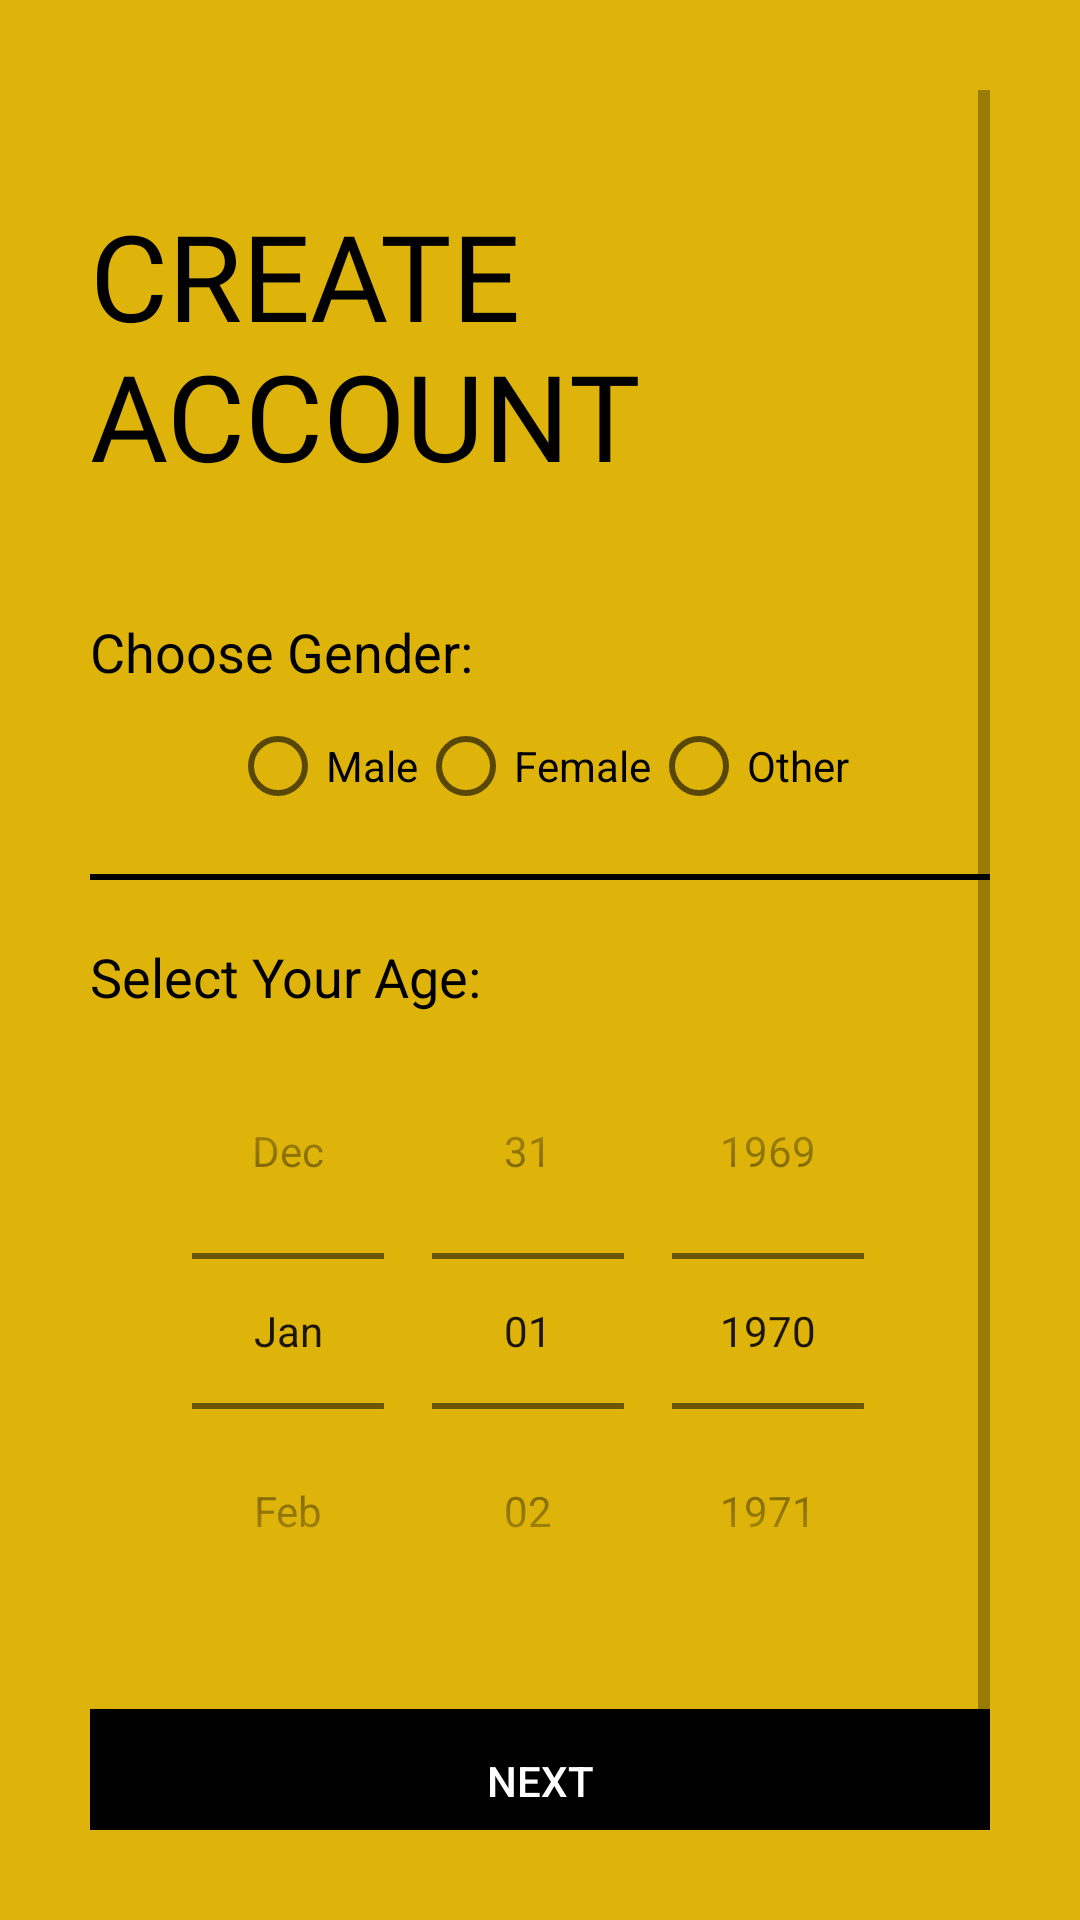

Produce the Android XML layout that renders to this screen, including the resource entries it uses.
<!-- AndroidManifest.xml: application theme Theme.MaterialComponents.Light.NoActionBar.Bridge -->
<!-- res/layout/activity_sign_up2nd_class.xml -->
<?xml version="1.0" encoding="utf-8"?>
<ScrollView xmlns:android="http://schemas.android.com/apk/res/android"
    xmlns:app="http://schemas.android.com/apk/res-auto"
    xmlns:tools="http://schemas.android.com/tools"
    android:layout_width="match_parent"
    android:layout_height="match_parent"
    tools:context="com.example.mynfcapp.AccountCreation.SignUp2ndClass"
    android:orientation="vertical"
    android:background="#deb40b"
    android:padding="30dp">

    <LinearLayout
        android:layout_width="match_parent"
        android:layout_height="wrap_content"
        android:orientation="vertical">

        <ImageView
            android:id="@+id/signup_back_btn"
            android:layout_width="21dp"
            android:layout_height="15dp"
            android:padding="5dp"
            android:src="@drawable/back_button"
            android:transitionName="transition_back_arrow_button"
            android:onClick="callPrevSignupScreen"/>

        <TextView
            android:id="@+id/signup_title_text"
            android:layout_width="wrap_content"
            android:layout_height="wrap_content"
            android:text="Create Account"
            android:textColor="@color/black"
            android:textSize="40sp"
            android:fontFamily="@font/muli_black"
            android:textAllCaps="true"
            android:layout_marginTop="20sp"
            android:transitionName="transition_title_text"/>

        <LinearLayout
            android:layout_width="match_parent"
            android:layout_height="wrap_content"
            android:orientation="vertical"
            android:layout_marginTop="40dp">

            <TextView
                android:layout_width="wrap_content"
                android:layout_height="wrap_content"
                android:text="Choose Gender:"
                android:textColor="@color/black"
                android:textSize="18sp"/>

            <RadioGroup
                android:id="@+id/radio_group"
                android:layout_width="wrap_content"
                android:layout_height="match_parent"
                android:orientation="horizontal"
                android:layout_gravity="center"
                android:layout_marginTop="10dp">

                <RadioButton
                    android:id="@+id/male"
                    android:layout_width="wrap_content"
                    android:layout_height="wrap_content"
                    android:text="Male"/>

                <RadioButton
                    android:id="@+id/female"
                    android:layout_width="wrap_content"
                    android:layout_height="wrap_content"
                    android:text="Female" />

                <RadioButton
                    android:id="@+id/other"
                    android:layout_width="wrap_content"
                    android:layout_height="wrap_content"
                    android:text="Other" />
            </RadioGroup>

            <View
                android:layout_width="match_parent"
                android:layout_height="2dp"
                android:background="@color/black"
                android:layout_marginTop="20dp"
                android:layout_marginBottom="20dp"/>

            <TextView
                android:layout_width="wrap_content"
                android:layout_height="wrap_content"
                android:text="Select Your Age:"
                android:textColor="@color/black"
                android:textSize="18sp"/>

            <DatePicker
                android:id="@+id/age_picker"
                android:layout_width="match_parent"
                android:layout_height="wrap_content"
                android:datePickerMode="spinner"
                android:calendarViewShown="false"
                android:spinnersShown="true"/>



        </LinearLayout>

        <Button
            android:id="@+id/signup_next_btn"
            android:layout_width="match_parent"
            android:layout_height="wrap_content"
            android:layout_marginTop="20dp"
            android:background="@color/black"
            android:elevation="5dp"
            android:onClick="callNextSignupScreen"
            android:text="NEXT"
            android:textColor="@color/white"
            android:transitionName="transition_next_btn"
            app:backgroundTint="#000000" />

        <Button
            android:id="@+id/signup_login_btn"
            android:layout_width="match_parent"
            android:layout_height="wrap_content"
            android:text="Login"
            android:background="#00000000"
            android:textColor="@color/black"
            android:elevation="5dp"
            android:layout_marginTop="20dp"
            android:fontFamily="@font/muli_normal"
            android:transitionName="transition_login_btn"/>

    </LinearLayout>

</ScrollView>
<!-- resources referenced by this layout -->
<resources>

  <!-- not gathered from this repository: default colours our renderer supplied (Android Studio template values) -->
  <color name="black">#FF000000</color>
  <color name="white">#FFFFFFFF</color>
</resources>
